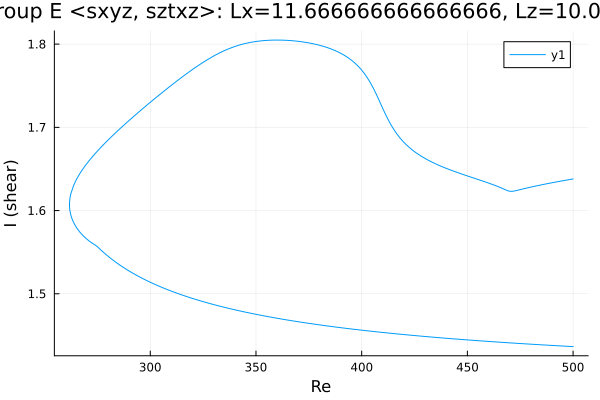

The table this chart was drawn from, first rows:
Re, shear
500.0, 1.437
498.9, 1.437
497.5, 1.437
496.1, 1.437
494.7, 1.437
493.3, 1.437
491.9, 1.438
490.5, 1.438
489, 1.438
487.6, 1.438
486.2, 1.438
484.8, 1.439
483.4, 1.439
482, 1.439
480.6, 1.439
479.1, 1.44
477.7, 1.44
476.3, 1.44
474.9, 1.44
473.5, 1.44
472.1, 1.441
470.7, 1.441
469.2, 1.441
467.8, 1.441
466.4, 1.442
465, 1.442
463.6, 1.442
462.2, 1.442
460.8, 1.443
459.3, 1.443
457.9, 1.443
456.5, 1.443
455.1, 1.444
453.7, 1.444
452.3, 1.444
450.9, 1.444
449.4, 1.445
448, 1.445
446.6, 1.445
445.2, 1.446
443.8, 1.446
442.4, 1.446
441, 1.446
439.5, 1.447
438.1, 1.447
436.7, 1.447
435.3, 1.448
433.9, 1.448
432.5, 1.448
431.1, 1.448
429.6, 1.449
428.2, 1.449
426.8, 1.449
425.4, 1.45
424, 1.45
422.6, 1.45
421.2, 1.451
419.7, 1.451
418.3, 1.451
416.9, 1.452
... 349 more rows
